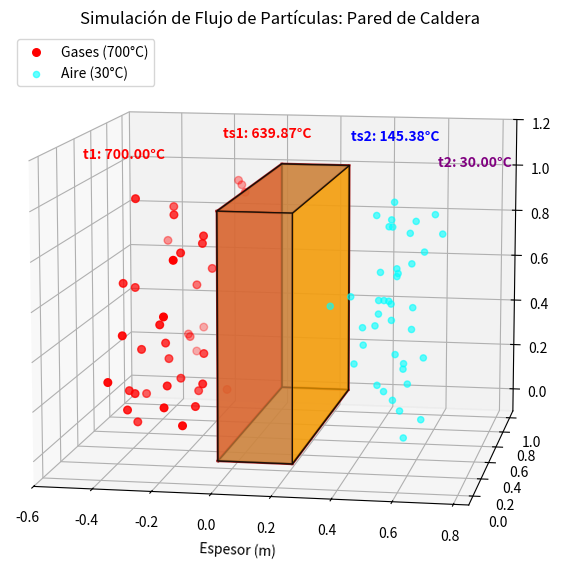

Generate this figure with matplotlib:
"""5. Calcular las pérdidas de calor a través de la unidad de superficie del revestimiento de ladrillo de una
caldera de vapor en la zona de instalación del economizador de agua de alimentación y las temperaturas
en las superficies de la pared si el espesor de ésta es e=250 mm , la temperatura de los gases es t1 =
700ºC y la temperatura del aire en la sala de calderas es de t2 = 30ºC. El coeficiente de traspaso del calor
de los gases a la superficie de la pared es α1=19.8 kcal/m2 .h.ºC; y de la pared al aire es α 2 =12 W/m2.ºC.
El coeficiente de conductividad térmica de la pared es k = 0.7 W/m.ºC. """



# Conducción
#Electrones libres: Son los electrones libres los que transportan la energía térmica de un punto a otro en el sólido(mejores cond.: metales puros)
#Moléculas en niveles energéticos mayores ceden energía a moléculas adyacentes
# Ley de  Fourier:
# q / A = -k * dT / dx
# k: conductancia térmica del material, que depende de la naturaleza del material y de su temperatura. Se mide en W/(m.ºC) o kcal/(m.h.ºC).

# Convección 
# Modo de transferencia de energía térmica entre una superficie sólida o interfase y el fluido adyacente (líquido o gas). Comprende los efectos combinados de la conducción y el movimiento del fluido. Existe movimiento macroscópico de las partículas del fluido. En ausencia de dicho movimiento el calor se transfiere por conducción pura.
# Ley de enfriamiento de Newton:
# q = α * A * (t1 - t2)
# arfha: coeficiente de transferencia de calor por convección.


# Datos del problema:
# Rebestimiento de ladrillo de una caldera de vapor
e = 0.25  # m

# Temperaturas:
t1 = 700   # °C (temperatura de los gases)
t2 = 30    # °C (temperatura del aire en la sala de calderas)
# No sabemos la temperatura en la superficie de las paredes, tc1 y tc2.
alfha1 = 19.8 * 1.163  # kcal/(m².h.ºC) a W/(m².ºC)
alfha2 = 12  # W/(m².ºC)
k = 0.7      # W/(m.ºC) 


# --- Calculo de las perdida de calor ---
# Es problema se puede entender como la conecion de tres resistencias térmicas en serie: la resistencia de convección de los gases, la resistencia de conducción a través del ladrillo, y la resistencia de convección hacia el aire ambiente.

q = (t1 - t2) / (1 / alfha1 + e / k + 1 / alfha2)

print(f"Flujo de calor q: {q:.2f} W/m²")


# --- Calculo de las temperaturas en las superficies de la pared ---
# Formula de conveccion de los gases:
# q = alfha1 * (t1 - tc1)
ts1 = t1 - q / alfha1

# Formula de conveccion hacia el aire ambiente:
# q = alfha2 * (tc2 - t2)
ts2 = t2 + q / alfha2

print(f"Temperatura pared interna de las gases ts1: {ts1:.2f} °C")
print(f"Temperatura pared externa hacia el aire ts2: {ts2:.2f} °C")




""" 1. El Escenario: El EconomizadorUna caldera no es solo un tanque con fuego. Los gases calientes que
 salen de la combustión todavía tienen mucha energía. El economizador es un intercambiador de calor 
 ubicado en el conducto de escape (la chimenea o "fuego muerto"). Su función es usar esos gases para 
 precalentar el agua antes de que entre a la caldera.
 
 2. La "Pared" que estamos analizandoEstamos parados justo en el muro lateral que envuelve ese sector. 
 Imagina que es una pared de ladrillo de 25 cm de espesor.
 -A un lado (Adentro): Pasan los gases de combustión que están a 700°C. Estos gases no tocan 
 directamente el aire de afuera; primero deben "golpear" la pared de ladrillo. Esa transferencia del 
 gas al ladrillo es la convección interna ($\alpha_1$).
 -En el medio (La pared): El calor viaja a través del ladrillo rojo de 250 mm. Esto es conducción ($k$).
-Al otro lado (Afuera): Estamos en la "sala de calderas" (donde caminan los operarios). El aire ahí 
está a 30°C. El calor que logró cruzar el ladrillo ahora sale al aire de la sala. Esa transferencia de 
la pared al aire es la convección externa ($\alpha_2$). """


""" import matplotlib.pyplot as plt
import numpy as np
from mpl_toolkits.mplot3d.art3d import Poly3DCollection

def visualizar_caldera_3d():
    # --- Datos del problema (Calculados previamente) ---
    e = 0.25      # Espesor pared (m)
    t1 = 700      # Gases (°C)
    ts1 = 639.87  # Cara interna (°C)
    ts2 = 145.41  # Cara externa (°C)
    t2 = 30       # Aire sala (°C)

    fig = plt.figure(figsize=(12, 8))
    ax = fig.add_subplot(111, projection='3d')

    # --- 1. Dibujar la Pared de Ladrillo ---
    # Definimos los vértices de la pared (X=espesor, Y=ancho, Z=alto)
    # La pared va desde x=0 hasta x=e
    v = np.array([[0, 0, 0], [e, 0, 0], [e, 1, 0], [0, 1, 0],
                  [0, 0, 1], [e, 0, 1], [e, 1, 1], [0, 1, 1]])
    
    # Caras de la pared
    faces = [
        [v[0], v[1], v[5], v[4]], # Abajo
        [v[1], v[2], v[6], v[5]], # Cara externa (ts2)
        [v[2], v[3], v[7], v[6]], # Arriba
        [v[3], v[0], v[4], v[7]], # Cara interna (ts1)
        [v[0], v[1], v[2], v[3]], # Fondo
        [v[4], v[5], v[6], v[7]]  # Techo
    ]

    # Color de la pared (gradiente de rojo/naranja según temperatura)
    poly = Poly3DCollection(faces, alpha=0.7, edgecolor='black')
    poly.set_facecolor(['peru', 'orange', 'peru', 'red', 'peru', 'peru'])
    ax.add_collection3d(poly)

    # --- 2. Simulación de Gases (Interno: x < 0) ---
    # Gases subiendo (Z de 0 a 1)
    z_gases = np.linspace(0, 1, 15)
    y_gases = np.linspace(0.1, 0.9, 5)
    ZG, YG = np.meshgrid(z_gases, y_gases)
    XG = np.zeros_like(ZG) - 0.2 # Posición a la izquierda de la pared
    
    # Flechas de gases (Rojas, largas = alta velocidad/temp)
    ax.quiver(XG, YG, ZG, 0, 0, 0.15, color='red', length=0.8, normalize=True, label=f'Gases (T1={t1}°C)')

    # --- 3. Simulación de Aire (Externo: x > e) ---
    # Aire ambiente con movimiento errático o lento
    z_aire = np.linspace(0.1, 0.9, 8)
    y_aire = np.linspace(0.1, 0.9, 4)
    ZA, YA = np.meshgrid(z_aire, y_aire)
    XA = np.zeros_like(ZA) + e + 0.2
    
    # Flechas de aire (Azules, cortas = baja velocidad)
    ax.quiver(XA, YA, ZA, 0, 0, 0.05, color='blue', length=0.4, normalize=True, label=f'Aire Sala (T2={t2}°C)')

    # --- 4. Etiquetas de Temperatura ---
    # Etiqueta t_s1
    ax.text(0, 0.5, 1.1, f"ts1: {ts1}°C", color='darkred', fontweight='bold')
    # Etiqueta t_s2
    ax.text(e, 0.5, 1.1, f"ts2: {ts2}°C", color='darkblue', fontweight='bold')
    
    # --- Configuración de la vista ---
    ax.set_xlim(-0.5, e + 0.5)
    ax.set_ylim(0, 1)
    ax.set_zlim(0, 1.2)
    ax.set_xlabel('Espesor (m)')
    ax.set_ylabel('Ancho Pared')
    ax.set_zlabel('Altura (Flujo)')
    ax.set_title('Esquema 3D: Transferencia de Calor en Caldera (Economizador)')
    ax.legend(loc='upper left')

    # Ajustar ángulo de visión
    ax.view_init(elev=20, azim=-45)

    plt.show()

if __name__ == "__main__":
    visualizar_caldera_3d() """

import numpy as np
import matplotlib.pyplot as plt
from matplotlib.animation import FuncAnimation
from mpl_toolkits.mplot3d.art3d import Poly3DCollection

def simular_fluidos_caldera():
    
    num_particulas = 40  # Cantidad por lado

    # --- Configuración de la Escena ---
    fig = plt.figure(figsize=(10, 7))
    ax = fig.add_subplot(111, projection='3d')
    # Cambiar la distancia de la cámara (Zoom)
    # Valores menores a 10 acercan la cámara, mayores la alejan.
    ax.set_box_aspect(None, zoom=1.2) # En versiones modernas de Matplotlib

    # O para versiones anteriores:
    ax.dist = 8  # Por defecto es 10. Menos es más cerca.

    # Cambiar el ángulo de visión inicial
    ax.view_init(elev=10, azim=-80, roll=0) # Elevación y Azimut

    # --- Inicialización de Partículas ---
    # Gases (Izquierda: x < 0)
    pos_gases = np.zeros((num_particulas, 3))
    pos_gases[:, 0] = np.random.uniform(-0.4, -0.1, num_particulas) # X
    pos_gases[:, 1] = np.random.uniform(0, 1, num_particulas)      # Y
    pos_gases[:, 2] = np.random.uniform(0, 1, num_particulas)      # Z

    # Aire (Derecha: x > e)
    pos_aire = np.zeros((num_particulas, 3))
    pos_aire[:, 0] = np.random.uniform(e + 0.1, e + 0.4, num_particulas)
    pos_aire[:, 1] = np.random.uniform(0, 1, num_particulas)
    pos_aire[:, 2] = np.random.uniform(0, 1, num_particulas)

    # Creamos los objetos gráficos (bolitas)
    scat_gases = ax.scatter(pos_gases[:, 0], pos_gases[:, 1], pos_gases[:, 2], 
                            color='red', s=30, label=f'Gases ({t1}°C)')
    scat_aire = ax.scatter(pos_aire[:, 0], pos_aire[:, 1], pos_aire[:, 2], 
                           color='cyan', s=20, alpha=0.6, label=f'Aire ({t2}°C)')

    # --- Dibujo de la Pared (Cubo estático) ---
    def dibujar_pared():
        # Ladrillo interno (caliente)
        x_p = [0, e, e, 0, 0]
        y_p = [0, 0, 1, 1, 0]
        for z in [0, 1]:
            ax.plot(x_p, y_p, [z]*5, color='brown', lw=2)
        for i in range(4):
            ax.plot([x_p[i], x_p[i]], [y_p[i], y_p[i]], [0, 1], color='brown', lw=2)

        # --- 1. Dibujar la Pared de Ladrillo ---
    # Definimos los vértices de la pared (X=espesor, Y=ancho, Z=alto)
    # La pared va desde x=0 hasta x=e
    v = np.array([[0, 0, 0], [e, 0, 0], [e, 1, 0], [0, 1, 0],
                  [0, 0, 1], [e, 0, 1], [e, 1, 1], [0, 1, 1]])
    
    # Caras de la pared
    faces = [
        [v[0], v[1], v[5], v[4]], # Abajo
        [v[1], v[2], v[6], v[5]], # Cara externa (ts2)
        [v[2], v[3], v[7], v[6]], # Arriba
        [v[3], v[0], v[4], v[7]], # Cara interna (ts1)
        [v[0], v[1], v[2], v[3]], # Fondo
        [v[4], v[5], v[6], v[7]]  # Techo
    ]
    

    # Color de la pared (gradiente de rojo/naranja según temperatura)
    poly = Poly3DCollection(faces, alpha=0.7, edgecolor='black')
    poly.set_facecolor(['peru', 'orange', 'peru', 'red', 'peru', 'peru'])
    ax.add_collection3d(poly)
        
    # Etiquetas de temperatura en la superficie
    ax.text(-0.1, 0.5, 1.2, f"ts1: {ts1:.2f}°C", color='red', fontsize=10, fontweight='bold')
    ax.text(e + 0.1, 0.5, 1.2, f"ts2: {ts2:.2f}°C", color='blue', fontsize=10, fontweight='bold')
    ax.text(-0.6, 0.5, 1.1, f"t1: {t1:.2f}°C", color='red', fontsize=10, fontweight='bold')
    ax.text(e + 0.4, 0.5, 1.1, f"t2: {t2:.2f}°C", color='purple', fontsize=10, fontweight='bold')

    # --- Función de Actualización (Animación) ---
    def update(frame):
        # 1. Mover Gases (Rápido hacia arriba en Z)
        pos_gases[:, 2] += 0.03  # Velocidad
        # Resetear si salen de la caja
        indices_fuera = pos_gases[:, 2] > 1.1
        pos_gases[indices_fuera, 2] = -0.1
        
        # 2. Mover Aire (Lento y un poco aleatorio)
        pos_aire[:, 2] += 0.005  # Velocidad mucho menor
        pos_aire[:, 1] += np.random.normal(0, 0.002, num_particulas) # Vibración
        indices_fuera_aire = pos_aire[:, 2] > 1.1
        pos_aire[indices_fuera_aire, 2] = -0.1

        # Actualizar posiciones en el gráfico
        scat_gases._offsets3d = (pos_gases[:, 0], pos_gases[:, 1], pos_gases[:, 2])
        scat_aire._offsets3d = (pos_aire[:, 0], pos_aire[:, 1], pos_aire[:, 2])
        
        return scat_gases, scat_aire

    # Configuración de límites y etiquetas
    ax.set_xlim(-0.6, e + 0.6)
    ax.set_ylim(-0.1, 1.1)
    ax.set_zlim(-0.1, 1.2)
    ax.set_xlabel('Espesor (m)')
    ax.set_title('Simulación de Flujo de Partículas: Pared de Caldera')
    ax.legend(loc='upper left')
    
    dibujar_pared()
    
    # Crear animación
    ani = FuncAnimation(fig, update, frames=200, interval=30, blit=False)
    
    plt.show()

if __name__ == "__main__":
    simular_fluidos_caldera()
